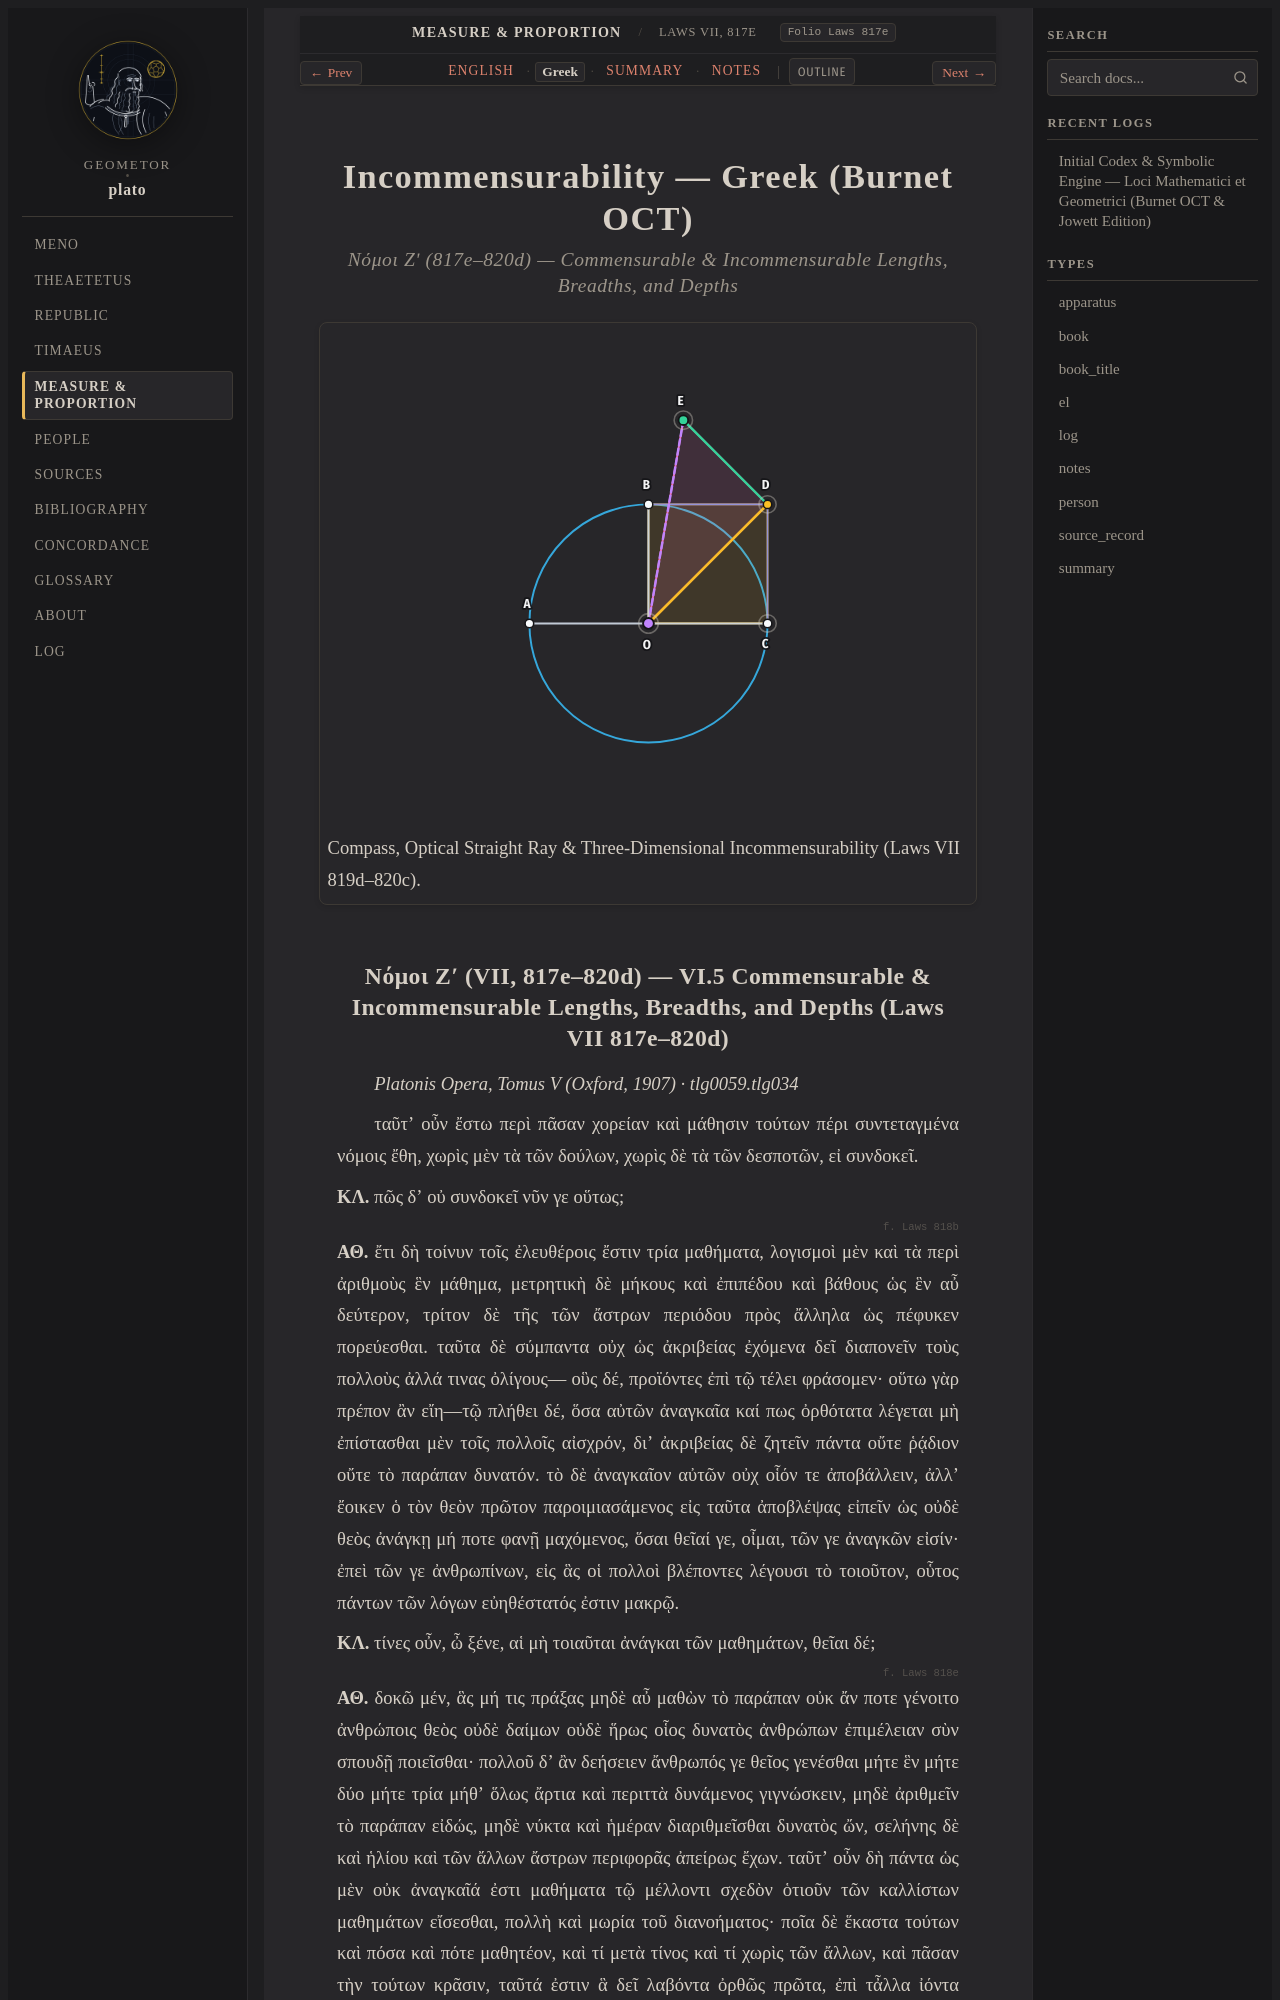

repository: geometor/plato · page: foundations/laws-817e-820d/greek.html · generator: sphinx

:layout: book
:type: el
:title: Incommensurability — Greek (Burnet OCT)
:canonical_id: Laws VII, 817e–820d
:folio: Laws 817e
:tracks: English: index | Greek: greek | Summary: summary | Notes: notes

.. _laws-817e-820d-el:
.. _foundations-el:

===========================================
Incommensurability — Greek (Burnet OCT)
===========================================

.. rubric:: Νόμοι Ζʹ (817e–820d) — Commensurable & Incommensurable Lengths, Breadths, and Depths

.. picture:: /_static/figures/foundations_peras_compass.svg
   :alt: Compass, Optical Straight Ray & Three-Dimensional Incommensurability
   :caption: Compass, Optical Straight Ray & Three-Dimensional Incommensurability (Laws VII 819d–820c).
